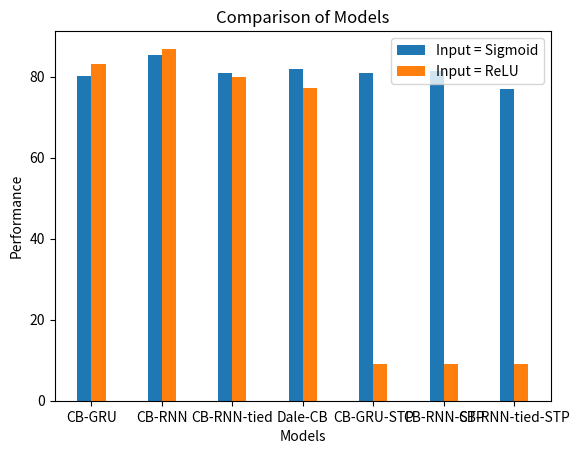

Python code for this plot:
import matplotlib.pyplot as plt
import numpy as np

'''
- full GRU
- simple GRU
- CB-GRU
- STP nonDaleCB
- DaleCB
- STPDaleCB
- vanilla RNN
'''
# Define the models and their performance for each input situation
models = ['CB-GRU', 'CB-RNN', 'CB-RNN-tied', 'Dale-CB', 'CB-GRU-STP', 'CB-RNN-STP', 'CB-RNN-tied-STP']
input_situations = ['Sigmoid', 'ReLU']
performance = np.random.rand(len(models), len(input_situations))

# 01 CB-GRU
performance[0,:] = [80.10, 83.09]
# 02 CB-RNN
performance[1,:] = [85.44, 86.88]
# 03 CB-RNN-tied
performance[2,:] = [80.91, 79.84]
# 04 Dale-CB
performance[3,:] = [81.93, 77.26]
# 05 CB-GRU-STP
performance[4,:] = [80.93,9 ]
# 06 CB-RNN-STP
performance[5,:] = [81.37,9 ]
# 07 CB-RNN-tied-STP
performance[6,:] = [77.01,9 ]
# Set the width of each bar
bar_width = 0.2

# Set the positions of the bars on the x-axis
x = np.arange(len(models))

# Create the bar plot
fig, ax = plt.subplots()
for i, situation in enumerate(input_situations):
    ax.bar(x + i * bar_width, performance[:, i], bar_width, label=f'Input = {situation}')


# Add labels, title, and legend
ax.set_xlabel('Models')
ax.set_ylabel('Performance')
ax.set_title('Comparison of Models')
ax.set_xticks(x + bar_width * (len(input_situations) - 1) / 2)
ax.set_xticklabels(models)
ax.legend()

# Show the plot
plt.show()

# stride length 4
# input length 4, Accuracy of the model: 9.58%
# input length 8, Accuracy of the model: 18.13%
# input length 12, Accuracy of the model: 9.8%